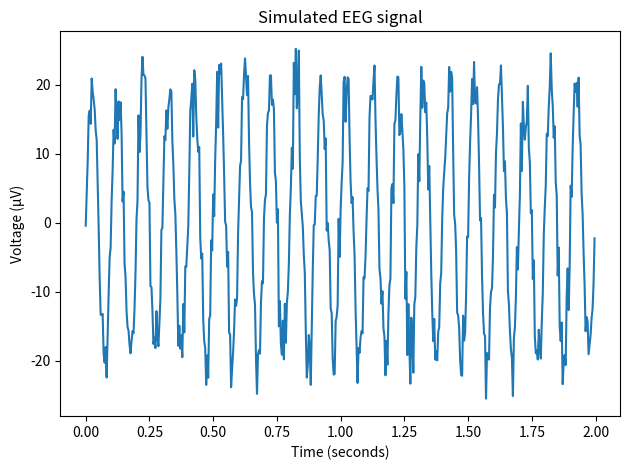
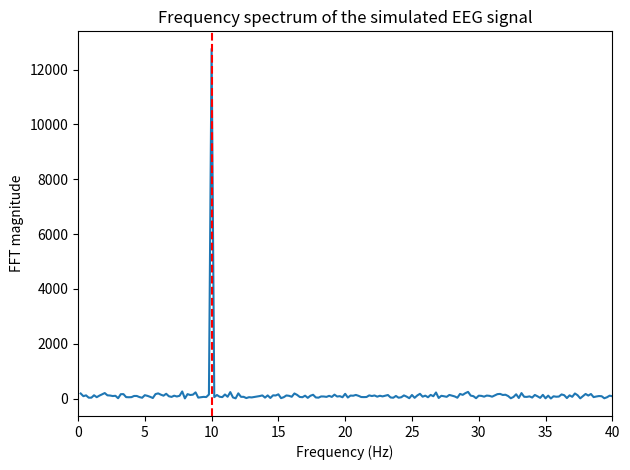

Source code (Python) for these figures, in order:
import math
import random

sample_rate = 256  # Samples per second
duration_seconds = 5
import argparse

parser = argparse.ArgumentParser()
parser.add_argument("--frequency", type=int, choices=[6, 10, 18], default=10)
frequency = parser.parse_args().frequency

random.seed(42)  # Use the same random noise each time we run the script

samples = []
for index in range(sample_rate * duration_seconds):
    time_seconds = index / sample_rate
    wave = 20 * math.sin(2 * math.pi * frequency * time_seconds)
    noise = random.gauss(0, 3)
    samples.append(wave + noise)

print(f"Generated {len(samples)} simulated EEG samples.")
print("First 10 samples (µV):", [round(sample, 2) for sample in samples[:10]])
import matplotlib.pyplot as plt

sample_count = 2 * sample_rate
time_axis = [index / sample_rate for index in range(sample_count)]

plt.plot(time_axis, samples[:sample_count])
plt.title("Simulated EEG signal")
plt.xlabel("Time (seconds)")
plt.ylabel("Voltage (µV)")
plt.tight_layout()
plt.savefig("eeg-signal.png", dpi=150)
peak_to_peak = max(samples) - min(samples)
print(f"Peak-to-peak range: {peak_to_peak:.2f} µV")
import numpy as np

frequencies = np.fft.rfftfreq(len(samples), d=1 / sample_rate)
magnitudes = np.abs(np.fft.rfft(samples))
peak_index = np.argmax(magnitudes[1:]) + 1

print(f"Dominant frequency: {frequencies[peak_index]:.2f} Hz")
plt.figure()
plt.plot(frequencies[1:], magnitudes[1:])
plt.axvline(frequencies[peak_index], color="red", linestyle="--")
plt.xlim(0, 40)
plt.title("Frequency spectrum of the simulated EEG signal")
plt.xlabel("Frequency (Hz)")
plt.ylabel("FFT magnitude")
plt.tight_layout()
plt.savefig("eeg-spectrum.png", dpi=150)
import csv

with open("eeg-samples.csv", "w", newline="", encoding="utf-8") as csv_file:
    writer = csv.writer(csv_file)
    writer.writerow(["time_seconds", "simulated_voltage_uv"])

    for index, voltage in enumerate(samples):
        writer.writerow([index / sample_rate, voltage])

print("Saved eeg-samples.csv")
total_power = np.sum(magnitudes[frequencies > 0] ** 2)
alpha_mask = (frequencies >= 8) & (frequencies <= 13)
alpha_power = np.sum(magnitudes[alpha_mask] ** 2)
alpha_percent = alpha_power / total_power * 100

print(f"Simulated alpha-range power: {alpha_percent:.1f}%")
